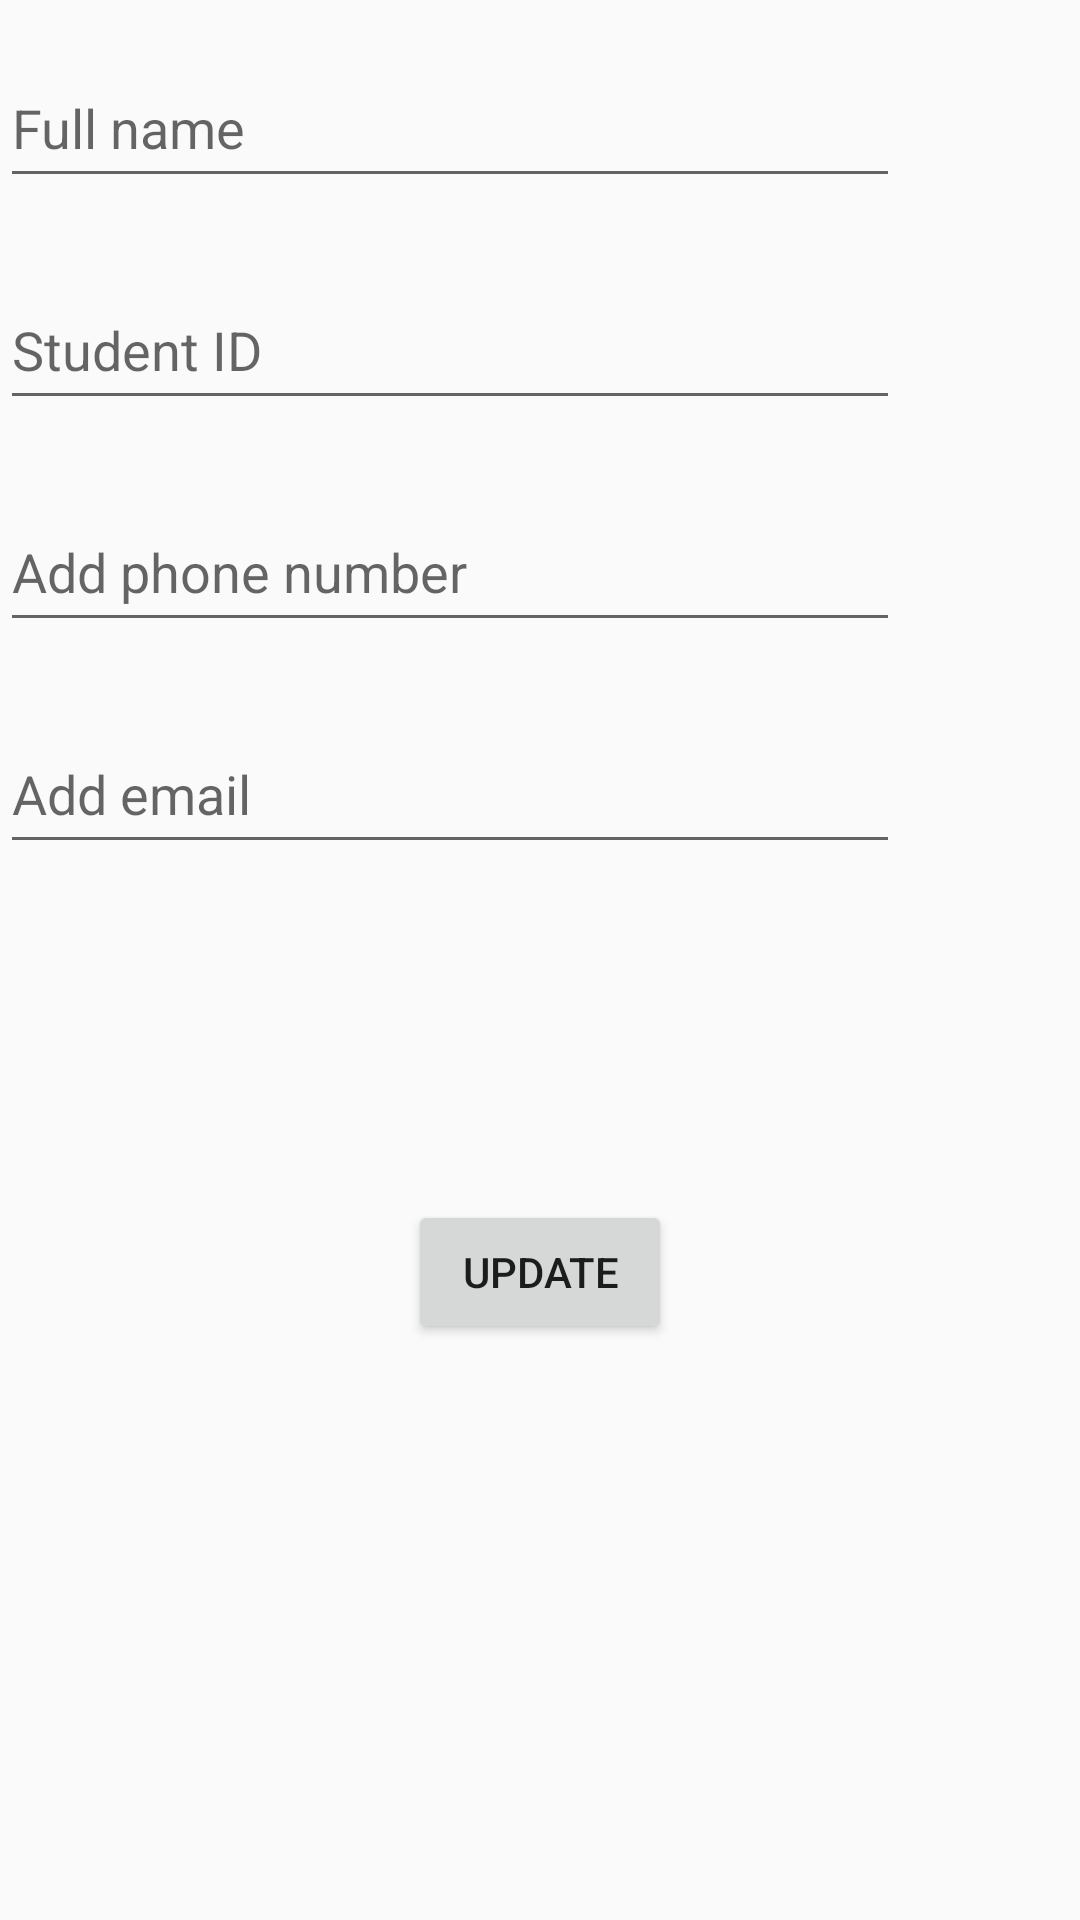

Here is an Android app screen rendered from its layout file. Give the layout XML and the strings, colors and styles it references.
<!-- AndroidManifest.xml: application theme Theme.AppCompat.Light -->
<!-- res/layout/activity_update.xml -->
<?xml version="1.0" encoding="utf-8"?>
<androidx.constraintlayout.widget.ConstraintLayout xmlns:android="http://schemas.android.com/apk/res/android"
    xmlns:app="http://schemas.android.com/apk/res-auto"
    xmlns:tools="http://schemas.android.com/tools"
    android:id="@+id/student_add_activity"
    android:layout_width="match_parent"
    android:layout_height="match_parent"
    tools:context=".MainActivity">

    <LinearLayout
        android:id="@+id/editInfo"
        android:orientation="vertical"
        android:layout_width="match_parent"
        android:layout_height="400dp"
        app:layout_constraintTop_toTopOf="parent"
        app:layout_constraintStart_toStartOf="parent"
        app:layout_constraintEnd_toEndOf="parent">

        <EditText
            android:id="@+id/editName"
            android:layout_width="300dp"
            android:layout_height="50dp"
            android:layout_marginTop="16dp"
            android:autofillHints=""
            android:inputType="textPersonName"
            android:maxLength="100"
            android:hint="@string/full_name"
            app:layout_constraintStart_toStartOf="parent"
            app:layout_constraintTop_toTopOf="parent" />

        <EditText
            android:id="@+id/editStudentId"
            android:layout_width="300dp"
            android:layout_height="50dp"
            android:layout_marginTop="24dp"
            android:autofillHints=""
            android:inputType="number"
            android:maxLength="10"
            android:hint="@string/student_id" />

        <EditText
            android:id="@+id/editPhoneNumber"
            android:layout_width="300dp"
            android:layout_height="50dp"
            android:layout_marginTop="24dp"
            android:autofillHints=""
            android:inputType="phone"
            android:hint="@string/add_phone_number"/>

        <EditText
            android:id="@+id/editEmail"
            android:layout_width="300dp"
            android:layout_height="50dp"
            android:layout_marginTop="24dp"
            android:autofillHints=""
            android:inputType="textEmailAddress"
            android:hint="@string/add_email"/>
    </LinearLayout>

    <Button
        android:id="@+id/updateStudentButton"
        android:layout_width="wrap_content"
        android:layout_height="wrap_content"
        android:text="@string/update"
        app:layout_constraintEnd_toEndOf="parent"
        app:layout_constraintStart_toStartOf="parent"
        app:layout_constraintTop_toBottomOf="@id/editInfo" />





</androidx.constraintlayout.widget.ConstraintLayout>
<!-- resources referenced by this layout -->
<resources>
  <string name="add_email">Add email</string>
  <string name="add_phone_number">Add phone number</string>
  <string name="full_name">Full name</string>
  <string name="student_id">Student ID</string>
  <string name="update">Update</string>
</resources>
